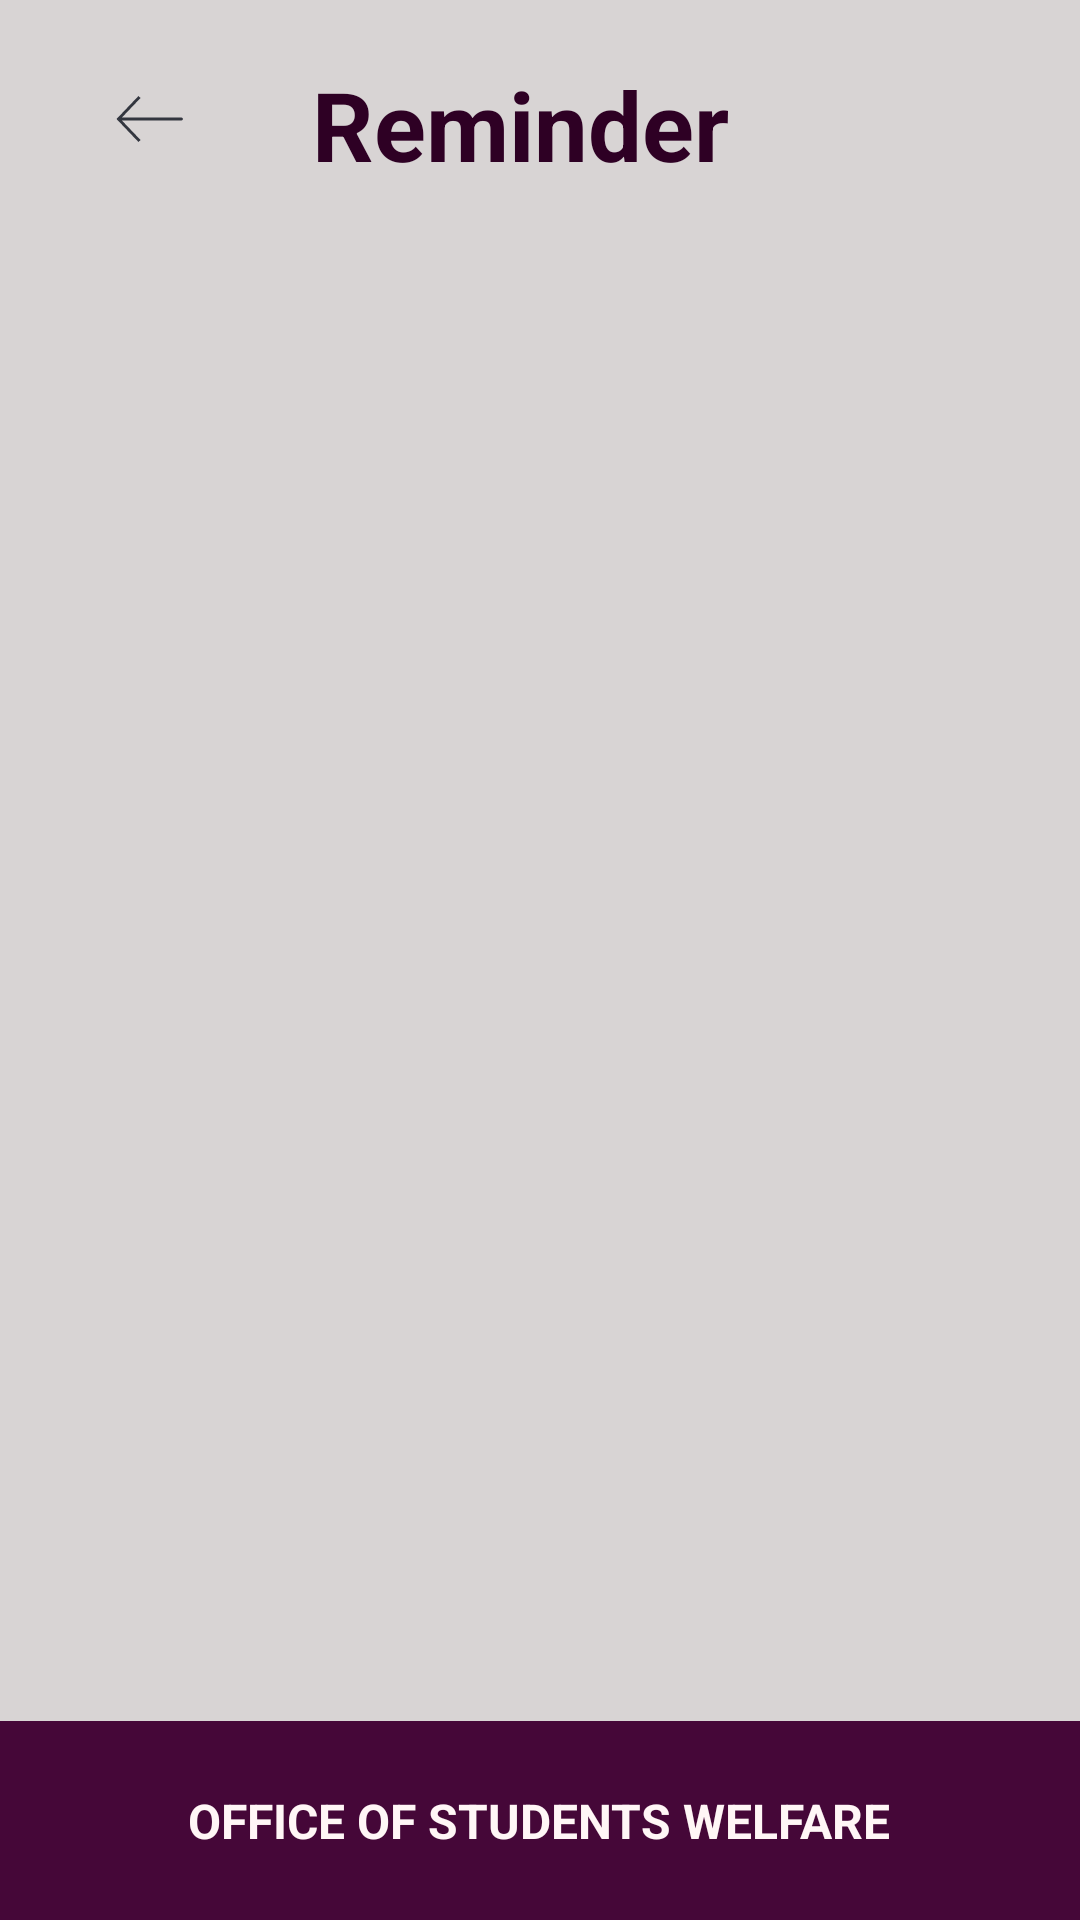

Android layout source for this screen:
<!-- AndroidManifest.xml: application theme Theme.JavaProj -->
<!-- res/layout/activity_reminder.xml -->
<?xml version="1.0" encoding="utf-8"?>
<androidx.constraintlayout.widget.ConstraintLayout xmlns:android="http://schemas.android.com/apk/res/android"
    xmlns:app="http://schemas.android.com/apk/res-auto"
    xmlns:tools="http://schemas.android.com/tools"
    android:layout_width="match_parent"
    android:layout_height="match_parent"
    android:background="@color/Log_Bg"
    android:paddingTop="20dp"
    tools:context=".ReminderActivity">

    <ImageView
        android:id="@+id/imageView21"
        android:layout_width="414dp"
        android:layout_height="67dp"
        android:layout_marginBottom="-1dp"
        app:layout_constraintBottom_toBottomOf="parent"
        app:layout_constraintEnd_toEndOf="parent"
        app:layout_constraintStart_toStartOf="parent"
        app:srcCompat="@drawable/basebox" />

    <TextView
        android:id="@+id/textView34"
        android:layout_width="wrap_content"
        android:layout_height="wrap_content"
        android:text="OFFICE OF STUDENTS WELFARE"
        android:textColor="#FFF6F6"
        android:textSize="16dp"
        android:textStyle="bold"
        app:layout_constraintBottom_toBottomOf="parent"
        app:layout_constraintEnd_toEndOf="parent"
        app:layout_constraintHorizontal_bias="0.497"
        app:layout_constraintStart_toStartOf="parent"
        app:layout_constraintTop_toTopOf="@+id/imageView21" />

    <LinearLayout
        android:id="@+id/linearLayout"
        android:layout_width="369dp"
        android:layout_height="39dp"
        android:orientation="horizontal"
        app:layout_constraintEnd_toEndOf="parent"
        app:layout_constraintStart_toStartOf="parent"
        app:layout_constraintTop_toTopOf="parent">

        <ImageView
            android:id="@+id/imageView20"
            android:layout_width="108dp"
            android:layout_height="44dp"
            android:layout_gravity="center_vertical"
            app:srcCompat="@drawable/leftarrow" />

        <TextView
            android:id="@+id/textView3"
            android:layout_width="209dp"
            android:layout_height="wrap_content"
            android:layout_gravity="center_horizontal"
            android:text="Reminder"
            android:textColor="#2E0024"
            android:textSize="32dp"
            android:textStyle="bold" />
    </LinearLayout>

    <ScrollView
        android:id="@+id/scrollView2"
        android:layout_width="391dp"
        android:layout_height="595dp"
        android:layout_marginTop="16dp"
        android:foregroundGravity="center_horizontal"
        app:layout_constraintEnd_toEndOf="parent"
        app:layout_constraintHorizontal_bias="0.493"
        app:layout_constraintStart_toStartOf="parent"
        app:layout_constraintTop_toBottomOf="@+id/linearLayout">

        <LinearLayout
            android:id="@+id/cardContainer"
            android:layout_width="match_parent"
            android:layout_height="wrap_content"
            android:layout_gravity="center_horizontal"
            android:layout_marginHorizontal="20dp"
            android:layout_marginVertical="5dp"
            android:orientation="vertical" />
    </ScrollView>

</androidx.constraintlayout.widget.ConstraintLayout>
<!-- resources referenced by this layout -->
<resources>
  <color name="Log_Bg">#D8D4D4</color>
  <!-- drawable basebox (drawable) -->
  <vector xmlns:android="http://schemas.android.com/apk/res/android"
      android:width="385dp"
      android:height="63dp"
      android:viewportWidth="385"
      android:viewportHeight="63">
      <path
          android:fillColor="#FF450738"
          android:pathData="M0 0H385V63H0z"/>
  </vector>
  <!-- drawable leftarrow (drawable) -->
  <?xml version="1.0" encoding="utf-8"?>
  <vector xmlns:android="http://schemas.android.com/apk/res/android"
      android:width="88dp"
      android:height="92dp"
      android:viewportWidth="88"
      android:viewportHeight="92">
      <path
          android:fillColor="#FF33363F"
          android:pathData="M22 46l-0.72 0.7-0.66-0.7 0.66-0.7L22 46Zm44-1c0.55 0 1 0.45 1 1s-0.45 1-1 1v-2ZM35.94 62.02L21.28 46.7l1.44-1.38L37.4 60.64l-1.45 1.38ZM21.28 45.31l14.66-15.33 1.45 1.38-14.67 15.33-1.44-1.38ZM22 45h44v2H22v-2Z"/>
  </vector>
  <style name="Theme.JavaProj" parent="Base.Theme.JavaProj" />
  <style name="Base.Theme.JavaProj" parent="Theme.AppCompat.Light.NoActionBar">
          <item name="android:windowFullscreen">true</item>
          <item name="android:windowNoTitle">true</item>
          <item name="windowNoTitle">true</item>
          <item name="colorPrimary">@color/Base_Primary</item>
          <item name="editTextStyle">@style/CustomTF</item>
      </style>
  <color name="Base_Primary">#450738</color>
  <style name="CustomTF" parent="Widget.AppCompat.EditText">
          <item name="android:background">@drawable/textfieldesign</item>
          <item name="android:textColor">@color/black</item>
      </style>
  <!-- drawable textfieldesign (drawable) -->
  <?xml version="1.0" encoding="utf-8"?>
  <shape xmlns:android="http://schemas.android.com/apk/res/android">
      <solid android:color="#FFF6F6" />
      <corners android:radius="13dp" />
  </shape>
  <color name="black">#FF000000</color>
</resources>
